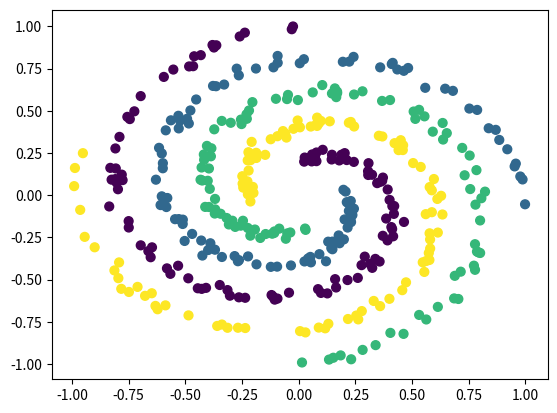

Python code for this plot:
import numpy as np
import matplotlib.pyplot as plt


def generate_data(points_per_class=100, dim=2, num_classes=4, spiral_angle_span=2 * np.pi, spiral_width=np.pi / 20,
                  plot=True):
    X = np.zeros((points_per_class * num_classes, dim))  # data matrix (each row = single example)
    y = np.zeros(points_per_class * num_classes, dtype='uint8')  # class labels
    for j in range(num_classes):
        ix = range(points_per_class * j, points_per_class * (j + 1))
        r = np.linspace(0.2, 1, points_per_class)  # radius
        t = 2 * np.pi * j / num_classes + np.linspace(0, spiral_angle_span, points_per_class) + np.random.randn(
            points_per_class) * spiral_width
        X[ix] = np.c_[r * np.sin(t), r * np.cos(t)]
        y[ix] = j
    if plot:
        plt.scatter(X[:, 0], X[:, 1], c=y, s=40)  # , cmap=plt.cm.Spectral)
        plt.show()
    return X, y


def Loss_function(true_classification, scores, weights, lambda_regularization, margin,
                  loss_type='SVM', regularization_penalty='L2'):
    N = len(true_classification)
    if loss_type == 'SVM':
        scores_at_true_classification = np.array([scores[i, j] for i, j in enumerate(true_classification)])
        L = 1 / N * (np.sum(np.maximum(0, (scores.T - scores_at_true_classification).T + margin)))
        if margin > 0:
            L -= margin
            # in CS231n they use sum over j ~= true_classification, which is equivalent tp subtracting the margin once
            # for margin>0
    elif loss_type == 'Softmax':
        L = 0
        for i, j in enumerate(true_classification):
            f = scores[i] - np.max(scores[i])
            L += -np.log(np.exp(f[j]) / np.sum(np.exp(f)))
        L /= N
    else:
        raise NotImplementedError

    if regularization_penalty == 'L2':
        L += 1 / 2 * lambda_regularization * np.sum(weights ** 2)
    else:
        raise NotImplementedError
    return L


if __name__ == "__main__":
    """
    Exercise follows stanford course CS231n: https://cs231n.github.io/neural-networks-case-study/
    """
    X, y = generate_data()
    print("Finished training process")
